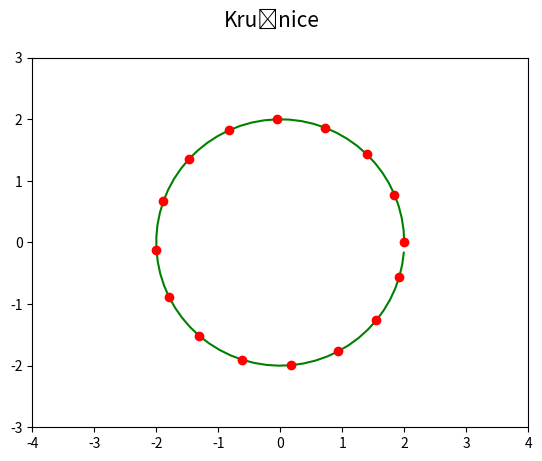

Write Python code to recreate this figure.
"""Parametrická křivka: kružnice."""

#
# Použito v článku:
#
# Křivky určené polynomem – nejpoužívanější křivky v současnosti
# https://www.root.cz/clanky/krivky-urcene-polynomem-nejpouzivanejsi-krivky-v-soucasnosti/
#
# Součást seriálu:
#
# Křivky nejen v počítačové grafice
# https://www.root.cz/serialy/krivky-nejen-v-pocitacove-grafice/
#
# Zdrojový kód tohoto skriptu ve stylu literate programming
# https://tisnik.github.io/presentations/appendix/lit_sources/parametric/circle.html
#

import numpy as np
import matplotlib.pyplot as plt

# hodnoty parametru t
t = np.arange(0, 2*np.pi, 0.1)

# poloměr kružnice
r = 2.0

# výpočet bodů ležících na kružnici
x = r*np.cos(t)
y = r*np.sin(t)

# rozměry grafu při uložení: 640x480 pixelů
fig, ax = plt.subplots(1, figsize=(6.4, 4.8))

# titulek grafu
fig.suptitle('Kružnice', fontsize=15)

# určení rozsahů na obou souřadných osách
ax.set_xlim(-4, 4)
ax.set_ylim(-3, 3)

# vrcholy na křivce pospojované úsečkami
ax.plot(x, y, 'g-')

# vrcholy na křivce (každý čtvrtý)
ax.plot(x[::4], y[::4], 'ro')

# uložení grafu do rastrového obrázku
plt.savefig("circle.png")

# zobrazení grafu
plt.show()
